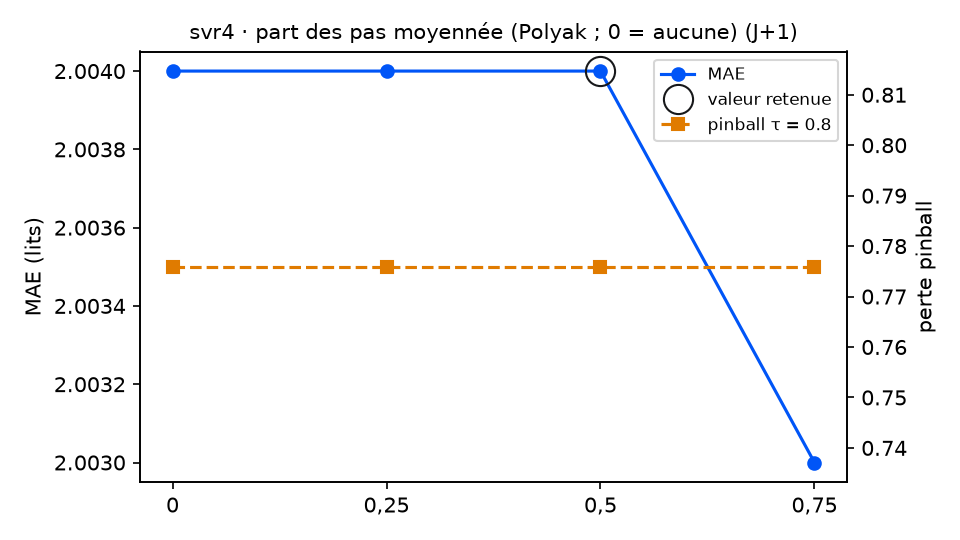

Values plotted in this chart, from the file beside it:
variante; MAE; RMSE; biais; pinball τ=0.8; couverture 90 %; temps (s); DM p (pinball τ=0.8); p Holm; DM p (MAE); vs choix retenu
moyenne_polyak = 0; 2.004; 2.51; -0.745; 0.7759; 86.3; 7.5; ; ; 0.1953; identique
moyenne_polyak = 0,25; 2.004; 2.51; -0.745; 0.7759; 86.3; 5.2; ; ; 0.4844; identique
moyenne_polyak = 0,5 (retenu); 2.004; 2.51; -0.745; 0.7759; 86.3; 5.9; ; ; ; — choix retenu
moyenne_polyak = 0,75; 2.003; 2.51; -0.744; 0.7759; 86.3; 5.6; ; ; 0.0612; identique
